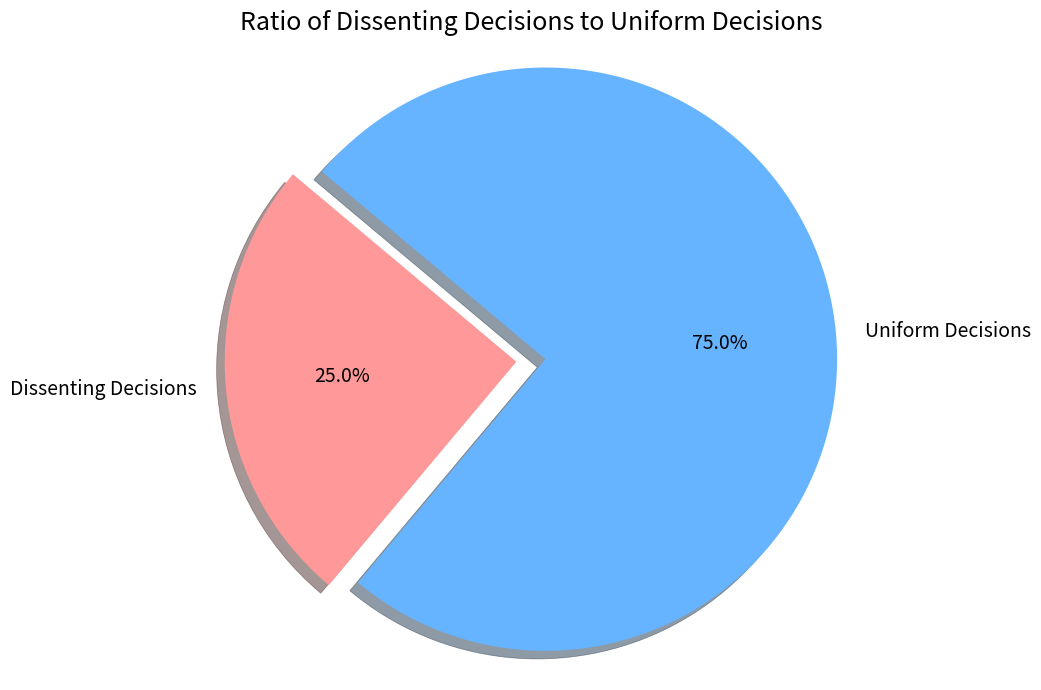

Here is the Python script that generated this plot:
import matplotlib.pyplot as plt

# Data for the pie chart
labels = ['Dissenting Decisions', 'Uniform Decisions']
sizes = [4000, 12000]  # Example values, adjust as necessary
colors = ['#ff9999','#66b3ff']
explode = (0.1, 0)  # explode the first slice

# Use a ggplot style for better aesthetics
plt.style.use('ggplot')

plt.figure(figsize=(10, 7))
plt.pie(sizes, explode=explode, labels=labels, colors=colors, autopct='%1.1f%%',
        shadow=True, startangle=140, textprops={'fontsize': 14})

# Equal aspect ratio ensures that pie is drawn as a circle.
plt.axis('equal')

# Add title
plt.title('Ratio of Dissenting Decisions to Uniform Decisions', fontsize=18)

# Show the plot
plt.tight_layout()
plt.show()